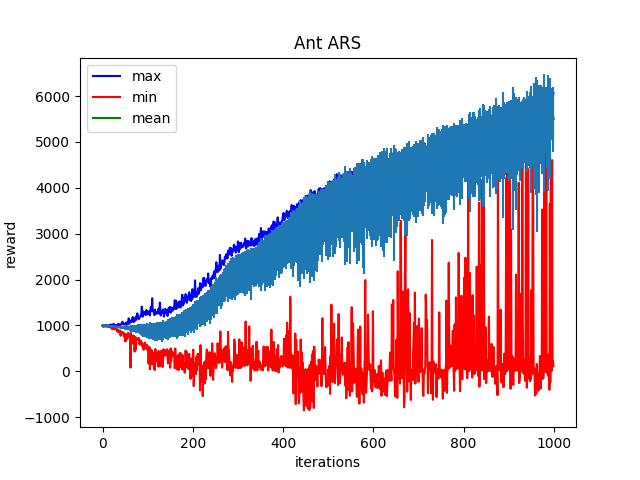

The file beside this chart, header and first rows:
Iter:0, max:1001.638916015625, mean:993.4733276367188, min:981.5322875976562, std:4.40563440322876
Iter:1, max:999.100341796875, mean:988.5810546875, min:971.25048828125, std:4.64844274520874
Iter:2, max:1003.4027709960938, mean:994.5299072265625, min:983.197998046875, std:3.889493703842163
Iter:3, max:1003.6865234375, mean:994.5113525390625, min:977.2101440429688, std:4.553377628326416
Iter:4, max:1001.7362060546875, mean:992.8382568359375, min:977.35888671875, std:5.2229533195495605
Iter:5, max:1002.2723388671875, mean:993.0073852539062, min:974.4652099609375, std:5.4401984214782715
Iter:6, max:1002.035888671875, mean:992.5367431640625, min:973.5685424804688, std:4.639835357666016
Iter:7, max:1005.9564819335938, mean:993.5977783203125, min:977.3195190429688, std:4.80922269821167
Iter:8, max:1000.244873046875, mean:990.9638061523438, min:975.0368041992188, std:4.921295166015625
Iter:9, max:1002.4718017578125, mean:993.9073486328125, min:975.4360961914062, std:5.283828258514404
Iter:10, max:1001.9639282226562, mean:991.8577880859375, min:973.9308471679688, std:5.253993988037109
Iter:11, max:1001.4384765625, mean:992.2583618164062, min:975.7067260742188, std:5.3664422035217285
Iter:12, max:1002.4097290039062, mean:992.114990234375, min:979.4745483398438, std:5.036311626434326
Iter:13, max:1001.0121459960938, mean:990.3062133789062, min:968.8482666015625, std:5.913181781768799
Iter:14, max:1001.1134033203125, mean:990.1283569335938, min:973.3828735351562, std:6.226102828979492
Iter:15, max:1001.4599609375, mean:989.499267578125, min:967.9564208984375, std:5.944525718688965
Iter:16, max:1001.4194946289062, mean:988.4493408203125, min:961.14404296875, std:6.611565113067627
Iter:17, max:1001.7009887695312, mean:987.8477783203125, min:967.991943359375, std:7.094610691070557
Iter:18, max:1022.51123046875, mean:984.7562866210938, min:957.353759765625, std:9.200606346130371
Iter:19, max:1006.7449951171875, mean:985.8590087890625, min:957.8607177734375, std:7.904526233673096
Iter:20, max:1007.4537353515625, mean:985.9334716796875, min:954.2310180664062, std:9.09453010559082
Iter:21, max:998.1276245117188, mean:982.9979248046875, min:919.2454223632812, std:9.835883140563965
Iter:22, max:1000.0152587890625, mean:984.2037963867188, min:956.6177368164062, std:7.931643486022949
Iter:23, max:1019.9268798828125, mean:980.5284423828125, min:947.0211181640625, std:11.26095962524414
Iter:24, max:1018.5328979492188, mean:982.7840576171875, min:929.4524536132812, std:11.216780662536621
Iter:25, max:1033.8865966796875, mean:981.68603515625, min:939.9229125976562, std:12.758349418640137
Iter:26, max:1000.1638793945312, mean:976.8081665039062, min:923.6929931640625, std:14.222748756408691
Iter:27, max:1000.9937744140625, mean:979.1738891601562, min:925.4196166992188, std:12.463324546813965
Iter:28, max:994.8594360351562, mean:973.7996215820312, min:935.77978515625, std:11.781654357910156
Iter:29, max:1002.482421875, mean:971.3326416015625, min:909.0109252929688, std:16.17943572998047
Iter:30, max:1003.7603759765625, mean:974.5271606445312, min:912.82275390625, std:15.22041130065918
Iter:31, max:1010.2474975585938, mean:972.567138671875, min:938.29931640625, std:13.110713958740234
Iter:32, max:1010.5264282226562, mean:969.8604736328125, min:905.2826538085938, std:17.196876525878906
Iter:33, max:998.8889770507812, mean:970.9476318359375, min:862.9067993164062, std:19.92755889892578
Iter:34, max:1001.6320190429688, mean:972.59033203125, min:898.8367919921875, std:17.271923065185547
Iter:35, max:1037.55029296875, mean:964.2669067382812, min:900.9957885742188, std:20.118698120117188
Iter:36, max:1015.568603515625, mean:961.1490478515625, min:849.761962890625, std:24.700183868408203
Iter:37, max:1011.7842407226562, mean:963.31884765625, min:880.8033447265625, std:21.2726993560791
Iter:38, max:999.4226684570312, mean:960.1948852539062, min:868.5177612304688, std:22.58560562133789
Iter:39, max:1022.7190551757812, mean:963.818115234375, min:890.8446044921875, std:22.36211395263672
Iter:40, max:1009.99609375, mean:959.7398681640625, min:774.0046997070312, std:30.945863723754883
Iter:41, max:1017.6212768554688, mean:954.8937377929688, min:865.5138549804688, std:26.110660552978516
Iter:42, max:1027.9425048828125, mean:953.6679077148438, min:856.802734375, std:28.99120330810547
Iter:43, max:1040.434326171875, mean:955.3981323242188, min:847.5993041992188, std:30.524246215820312
Iter:44, max:1082.1297607421875, mean:950.2101440429688, min:854.8640747070312, std:30.1048641204834
Iter:45, max:1032.052001953125, mean:957.4683837890625, min:842.1521606445312, std:30.505229949951172
Iter:46, max:1032.2099609375, mean:953.1239013671875, min:840.7140502929688, std:36.14156723022461
Iter:47, max:1018.9472045898438, mean:948.656982421875, min:763.5650024414062, std:37.189842224121094
Iter:48, max:1024.7711181640625, mean:951.6813354492188, min:820.8399047851562, std:34.694114685058594
Iter:49, max:1020.9934692382812, mean:944.53955078125, min:817.8740234375, std:38.25411605834961
Iter:50, max:1029.4166259765625, mean:948.8021240234375, min:652.6100463867188, std:44.0716552734375
Iter:51, max:1056.8817138671875, mean:950.2339477539062, min:815.7752685546875, std:33.027523040771484
Iter:52, max:1049.643310546875, mean:945.0942993164062, min:662.312744140625, std:46.136688232421875
Iter:53, max:1010.2468872070312, mean:941.0240478515625, min:763.9385375976562, std:37.133148193359375
Iter:54, max:1066.83544921875, mean:941.3365478515625, min:795.3604736328125, std:37.189613342285156
Iter:55, max:1026.0927734375, mean:942.2425537109375, min:709.6861572265625, std:46.07798385620117
Iter:56, max:1070.7012939453125, mean:941.010498046875, min:776.7522583007812, std:42.06413269042969
Iter:57, max:1025.0703125, mean:939.074462890625, min:843.327880859375, std:38.341644287109375
Iter:58, max:1153.879638671875, mean:945.0930786132812, min:808.5966796875, std:45.35862350463867
Iter:59, max:1070.0111083984375, mean:949.6621704101562, min:767.657958984375, std:44.59455490112305
Iter:60, max:1044.0804443359375, mean:935.226318359375, min:776.5045776367188, std:47.75981140136719
... 939 more rows
